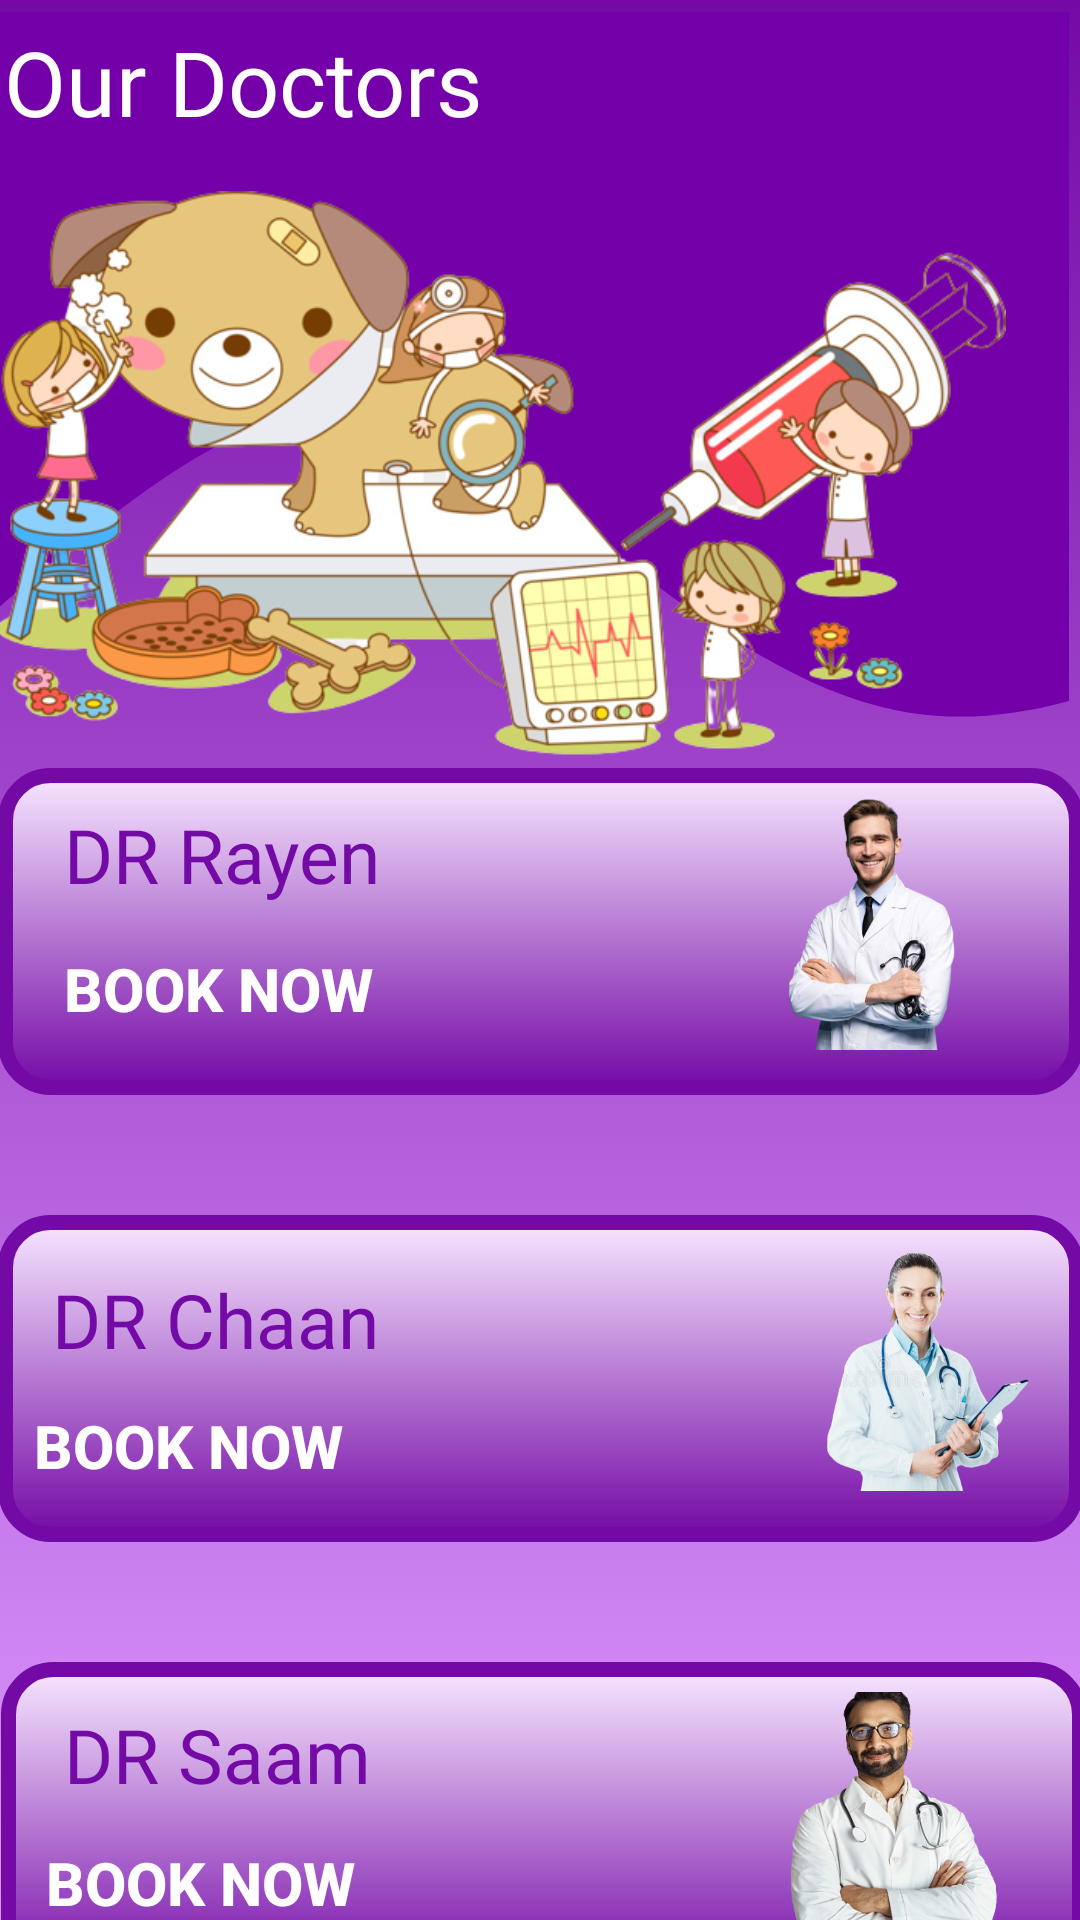

The Android layout XML behind this screen, and the referenced resources:
<!-- AndroidManifest.xml: application theme Theme.DogApp -->
<!-- res/layout/activity_doctor_booking_select_page.xml -->
<?xml version="1.0" encoding="utf-8"?>
<androidx.constraintlayout.widget.ConstraintLayout xmlns:android="http://schemas.android.com/apk/res/android"
    xmlns:app="http://schemas.android.com/apk/res-auto"
    xmlns:tools="http://schemas.android.com/tools"
    android:id="@+id/doc_name2"
    android:layout_width="match_parent"
    android:layout_height="match_parent"
    android:background="@drawable/doc_background"
    tools:context=".Doctor_Booking_Select_Page">


    <RelativeLayout
        android:id="@+id/relativeLayout6"
        android:layout_width="411dp"
        android:layout_height="275dp"
        android:layout_marginTop="4dp"
        android:layout_marginEnd="4dp"
        android:background="@drawable/ic_docwave"
        app:layout_constraintEnd_toEndOf="parent"
        app:layout_constraintTop_toTopOf="parent">

        <ImageView
            android:id="@+id/doc_page2_img"
            android:layout_width="336dp"
            android:layout_height="202dp"
            android:layout_alignParentStart="true"
            android:layout_alignParentTop="true"
            android:layout_alignParentEnd="true"
            android:layout_marginStart="54dp"
            android:layout_marginTop="56dp"
            android:layout_marginEnd="21dp"
            app:srcCompat="@drawable/vet1" />

        <TextView
            android:id="@+id/tv_ourdoctors"
            android:layout_width="201dp"
            android:layout_height="wrap_content"
            android:layout_alignParentTop="true"
            android:layout_alignParentEnd="true"
            android:layout_marginTop="3dp"
            android:layout_marginEnd="154dp"
            android:layout_weight=".5"
            android:fontFamily="@font/abril_fatface"
            android:shadowColor="#000000"
            android:shadowDx="4.0"
            android:shadowDy="4.0"
            android:text="@string/tv_ourdoctors"
            android:textColor="@color/white"
            android:textSize="30sp" />
    </RelativeLayout>

    <RelativeLayout
        android:id="@+id/relativeLayout3"
        android:layout_width="362dp"
        android:layout_height="109dp"
        android:layout_margin="20dp"
        android:layout_marginStart="16dp"
        android:layout_marginTop="16dp"
        android:layout_marginEnd="16dp"
        android:layout_marginBottom="16dp"
        android:background="@drawable/doc_text_back"
        app:layout_constraintBottom_toTopOf="@+id/relativeLayout"
        app:layout_constraintEnd_toEndOf="parent"
        app:layout_constraintStart_toStartOf="parent"
        app:layout_constraintTop_toBottomOf="@+id/relativeLayout6"
        tools:ignore="MissingConstraints">

        <TextView
            android:id="@+id/doc_name1"
            android:layout_width="wrap_content"
            android:layout_height="wrap_content"
            android:layout_alignParentStart="true"
            android:layout_marginStart="10dp"
            android:fontFamily="@font/abril_fatface"
            android:padding="2dp"
            android:text="@string/doc_name1"
            android:textColor="@color/purple_500"
            android:textSize="25sp" />

        <Button
            android:id="@+id/see_more_1"
            android:layout_width="wrap_content"
            android:layout_height="wrap_content"
            android:layout_below="@+id/doc_name1"
            android:layout_alignParentStart="true"
            android:layout_marginStart="12dp"
            android:layout_marginTop="2dp"
            android:background="#00000000"
            android:text="@string/see_more_1"
            android:textColor="@color/white"
            android:textSize="20sp"
            android:textStyle="bold"
            tools:ignore="DuplicateSpeakableTextCheck,TouchTargetSizeCheck" />

        <ImageView
            android:id="@+id/doc_image1"

            android:layout_width="56dp"
            android:layout_height="84dp"
            android:layout_alignParentEnd="true"
            android:layout_marginStart="117dp"
            android:layout_marginEnd="6dp"
            android:layout_toEndOf="@+id/see_more_1"
            android:src="@drawable/doctor2" />
    </RelativeLayout>

    <RelativeLayout
        android:id="@+id/relativeLayout"
        android:layout_width="362dp"
        android:layout_height="109dp"
        android:layout_margin="20dp"
        android:layout_marginStart="16dp"
        android:layout_marginTop="20dp"
        android:layout_marginEnd="16dp"
        android:layout_marginBottom="16dp"
        android:background="@drawable/doc_text_back"
        app:barrierMargin="20dp"
        app:layout_constraintBottom_toTopOf="@+id/relativeLayout7"
        app:layout_constraintEnd_toEndOf="parent"
        app:layout_constraintStart_toStartOf="parent"
        app:layout_constraintTop_toBottomOf="@+id/relativeLayout3">

        <TextView
            android:id="@+id/Doc_page2_doc2_Name"
            android:layout_width="wrap_content"
            android:layout_height="46dp"
            android:layout_alignParentStart="true"
            android:layout_alignParentTop="true"
            android:layout_marginStart="6dp"
            android:layout_marginTop="6dp"
            android:fontFamily="@font/abril_fatface"
            android:padding="2dp"
            android:text="@string/doc_name2"
            android:textColor="@color/purple_500"
            android:textSize="25sp" />

        <Button
            android:id="@+id/see_more2"
            android:layout_width="wrap_content"
            android:layout_height="53dp"
            android:layout_below="@+id/Doc_page2_doc2_Name"
            android:layout_alignParentStart="true"
            android:layout_alignParentBottom="true"
            android:layout_marginStart="2dp"
            android:layout_marginTop="-9dp"
            android:layout_marginBottom="-2dp"
            android:background="#00000000"
            android:text="@string/see_more2"
            android:textColor="@color/white"
            android:textSize="20sp"
            android:textStyle="bold"
            tools:ignore="TouchTargetSizeCheck" />

        <ImageView
            android:id="@+id/doc_image2"
            android:layout_width="wrap_content"
            android:layout_height="92dp"
            android:layout_alignParentTop="true"
            android:layout_alignParentEnd="true"
            android:layout_alignParentBottom="true"
            android:layout_marginStart="141dp"
            android:layout_marginTop="0dp"
            android:layout_marginEnd="4dp"
            android:layout_marginBottom="7dp"
            android:layout_toEndOf="@+id/Doc_page2_doc2_Name"
            android:src="@drawable/doctor1"
            tools:ignore="ImageContrastCheck" />

    </RelativeLayout>

    <RelativeLayout
        android:id="@+id/relativeLayout7"
        android:layout_width="362dp"
        android:layout_height="109dp"
        android:layout_margin="20dp"
        android:layout_marginStart="16dp"
        android:layout_marginTop="52dp"
        android:layout_marginEnd="16dp"
        android:layout_marginBottom="24dp"
        android:background="@drawable/doc_text_back"
        app:layout_constraintBottom_toBottomOf="parent"
        app:layout_constraintEnd_toEndOf="parent"
        app:layout_constraintHorizontal_bias="0.47"
        app:layout_constraintStart_toStartOf="parent"
        app:layout_constraintTop_toBottomOf="@+id/relativeLayout">

        <TextView
            android:id="@+id/doc_name3"
            android:layout_width="124dp"
            android:layout_height="49dp"
            android:layout_alignParentStart="true"
            android:layout_alignParentTop="true"
            android:layout_marginStart="9dp"
            android:layout_marginTop="2dp"
            android:fontFamily="@font/abril_fatface"
            android:padding="2dp"
            android:text="@string/doc_name3"
            android:textColor="@color/purple_500"
            android:textSize="25dp" />

        <Button
            android:id="@+id/see_more_3"
            android:layout_width="wrap_content"
            android:layout_height="48dp"
            android:layout_below="@+id/doc_name3"
            android:layout_alignParentStart="true"
            android:layout_alignParentBottom="true"
            android:layout_marginStart="5dp"
            android:layout_marginTop="-11dp"
            android:layout_marginBottom="2dp"
            android:background="#00000000"
            android:text="@string/see_more_3"
            android:textColor="@color/white"
            android:textSize="20sp"
            android:textStyle="bold"
            tools:ignore="TouchTargetSizeCheck" />

        <ImageView
            android:id="@+id/doc_image3"
            android:layout_width="58dp"
            android:layout_height="91dp"
            android:layout_alignParentTop="true"
            android:layout_alignParentEnd="true"
            android:layout_marginStart="124dp"
            android:layout_marginTop="0dp"
            android:layout_marginEnd="4dp"
            android:layout_toEndOf="@+id/see_more_3"
            android:src="@drawable/doctor4" />
    </RelativeLayout>

</androidx.constraintlayout.widget.ConstraintLayout>
<!-- resources referenced by this layout -->
<resources>
  <color name="purple_500">#740AA6</color>
  <color name="white">#FFFFFFFF</color>
  <!-- drawable doc_background (drawable) -->
  <?xml version="1.0" encoding="utf-8"?>
  <selector xmlns:android="http://schemas.android.com/apk/res/android">
  
      <item>
          <shape>
              <gradient android:angle="90"
                  android:startColor="#dd99ff"
                  android:endColor="@color/purple_500"/>
          </shape>
      </item>
  </selector>
  <!-- drawable doc_text_back (drawable) -->
  <?xml version="1.0" encoding="utf-8"?>
  <selector xmlns:android="http://schemas.android.com/apk/res/android">
  
      <item>
          <shape>
  
              <stroke
                  android:width="5dp"
                  android:color="@color/purple_500" />
              <gradient android:angle="18"
                  android:startColor="#f7e6ff"
                  android:endColor="@color/purple_500"/>
              <padding
                  android:left="10dp"
                  android:right="10dp"
                  android:bottom="10dp"
                  android:top="10dp" />
              <corners android:radius="15dp" />
          </shape>
      </item>
  
  </selector>
  <!-- drawable doctor1: png bitmap (drawable, 111450 bytes) -->
  <!-- drawable doctor2: png bitmap (drawable, 118330 bytes) -->
  <!-- drawable doctor4: png bitmap (drawable, 97747 bytes) -->
  <!-- drawable ic_docwave (drawable) -->
  <vector xmlns:android="http://schemas.android.com/apk/res/android"
      android:width="1440dp"
      android:height="320dp"
      android:viewportWidth="600"
      android:viewportHeight="320">
    <path
        android:pathData="M0,288L21.8,272C43.6,256 87,224 131,197.3C174.5,171 218,149 262,154.7C305.5,160 349,192 393,218.7C436.4,245 480,267 524,272C567.3,277 611,267 655,250.7C698.2,235 742,213 785,202.7C829.1,192 873,192 916,192C960,192 1004,192 1047,165.3C1090.9,139 1135,85 1178,80C1221.8,75 1265,117 1309,133.3C1352.7,149 1396,139 1418,133.3L1440,128L1440,0L1418.2,0C1396.4,0 1353,0 1309,0C1265.5,0 1222,0 1178,0C1134.5,0 1091,0 1047,0C1003.6,0 960,0 916,0C872.7,0 829,0 785,0C741.8,0 698,0 655,0C610.9,0 567,0 524,0C480,0 436,0 393,0C349.1,0 305,0 262,0C218.2,0 175,0 131,0C87.3,0 44,0 22,0L0,0Z"
        android:fillColor="#7400aa"/>
  </vector>
  <!-- drawable vet1: png bitmap (drawable, 261155 bytes) -->
  <string name="doc_name1">DR Rayen</string>
  <string name="doc_name2">DR Chaan</string>
  <string name="doc_name3">DR Saam</string>
  <string name="see_more2">Book Now</string>
  <string name="see_more_1">Book Now</string>
  <string name="see_more_3">BOOK NOW</string>
  <string name="tv_ourdoctors">Our Doctors</string>
  <style name="Theme.DogApp" parent="Theme.MaterialComponents.DayNight.DarkActionBar">
          
          <item name="colorPrimary">@color/purple_500</item>
          <item name="colorPrimaryVariant">@color/purple_700</item>
          <item name="colorOnPrimary">@color/white</item>
          
          <item name="colorSecondary">@color/teal_200</item>
          <item name="colorSecondaryVariant">@color/teal_700</item>
          <item name="colorOnSecondary">@color/black</item>
          
          <item name="android:statusBarColor" tools:targetApi="l">@color/purple_light</item>
          
          <item name="android:navigationBarColor">@color/purple_500</item>
      </style>
  <color name="purple_700">#000000</color>
  <color name="teal_200">#FF03DAC5</color>
  <color name="teal_700">#FF018786</color>
  <color name="black">#FF000000</color>
  <color name="purple_light">#9638c2</color>
</resources>
